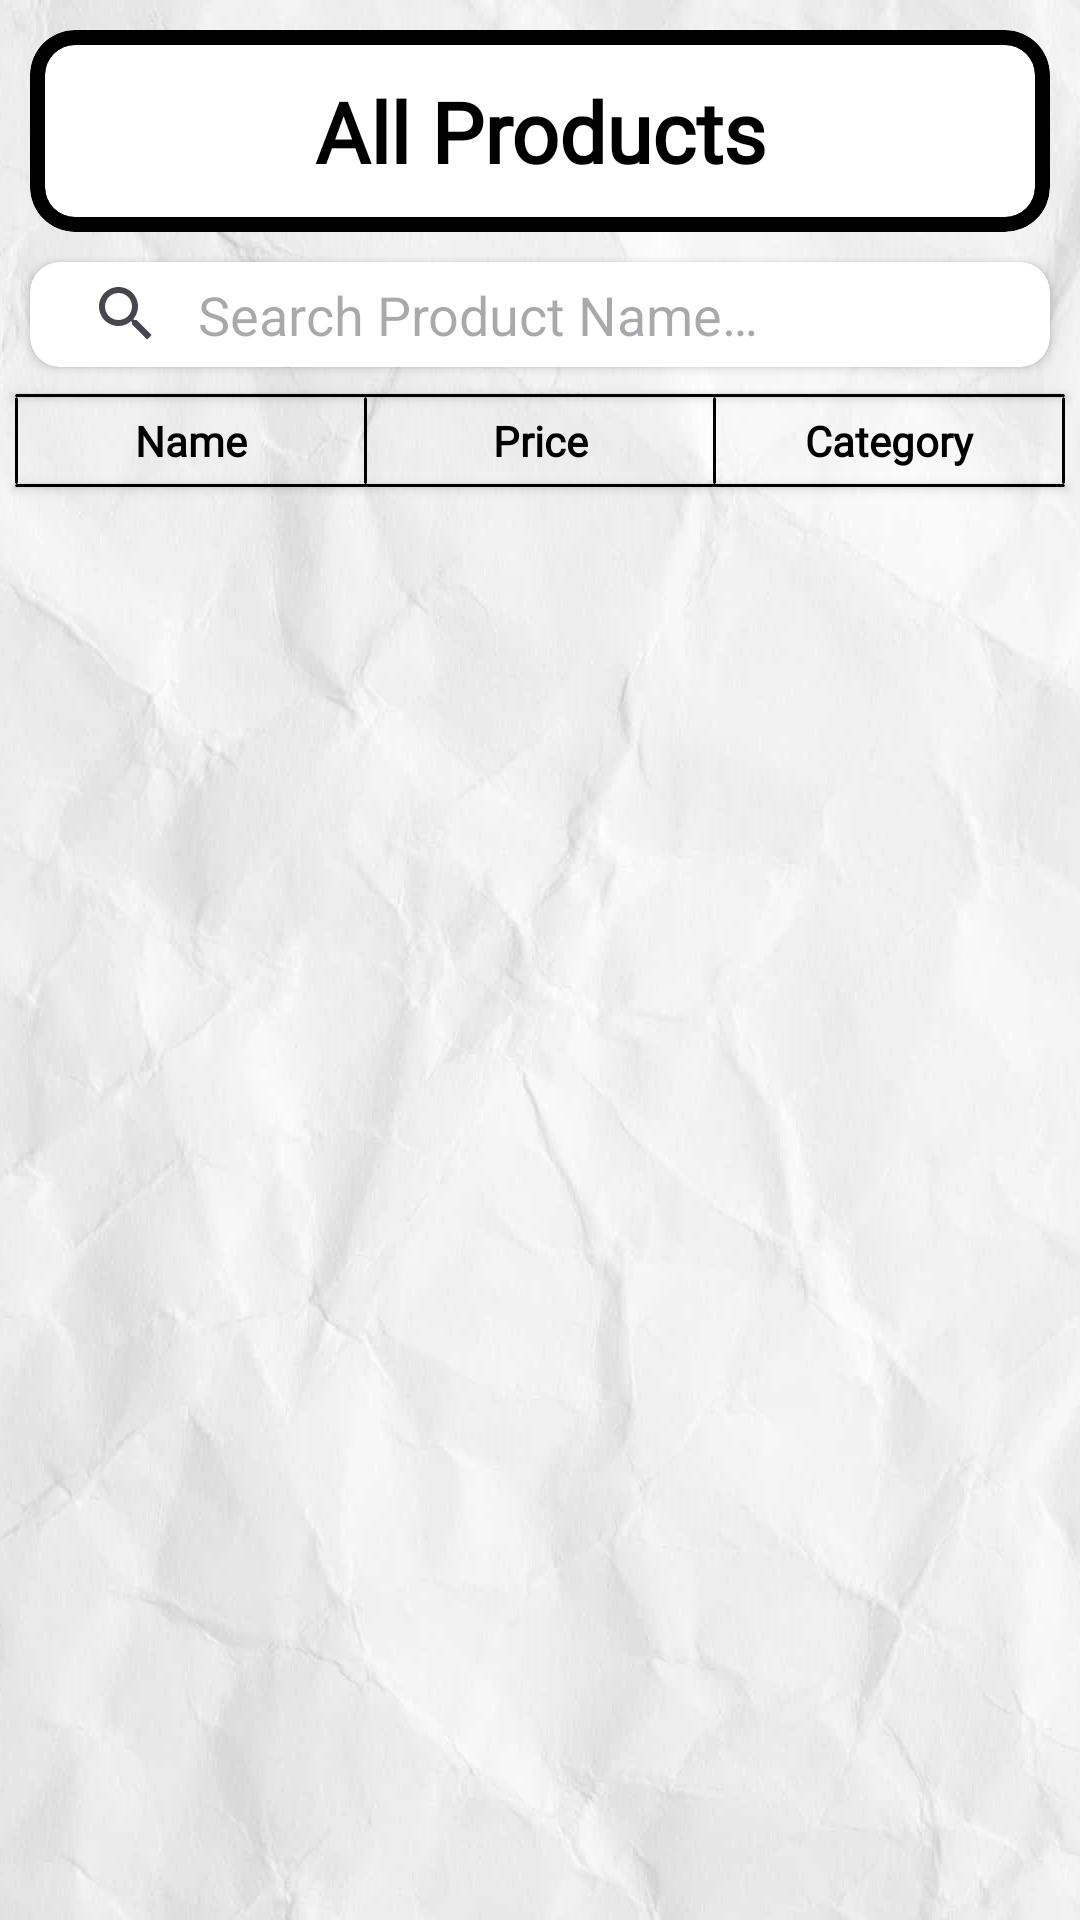

Produce the Android XML layout that renders to this screen, including the resource entries it uses.
<!-- AndroidManifest.xml: application theme Theme.PriceListWithSQLite -->
<!-- res/layout/activity_view.xml -->
<?xml version="1.0" encoding="utf-8"?>
<androidx.constraintlayout.widget.ConstraintLayout xmlns:android="http://schemas.android.com/apk/res/android"
    xmlns:app="http://schemas.android.com/apk/res-auto"
    xmlns:tools="http://schemas.android.com/tools"
    android:layout_width="match_parent"
    android:layout_height="match_parent"
    tools:context=".View">

    <ImageView
        android:id="@+id/viewBackgroundImg"
        android:layout_width="wrap_content"
        android:layout_height="wrap_content"
        android:contentDescription="@string/bgImgDesc"
        android:scaleType="centerCrop"
        app:layout_constraintBottom_toBottomOf="parent"
        app:layout_constraintStart_toStartOf="parent"
        app:layout_constraintTop_toTopOf="parent"
        app:srcCompat="@drawable/paperbg" />

    <androidx.cardview.widget.CardView
        android:id="@+id/viewTitleCard"
        android:layout_width="0dp"
        android:layout_height="wrap_content"
        android:layout_margin="10dp"
        app:cardBackgroundColor="@color/black"
        app:cardCornerRadius="15dp"
        app:cardElevation="0dp"
        app:cardMaxElevation="0dp"
        app:layout_constraintEnd_toEndOf="parent"
        app:layout_constraintStart_toStartOf="parent"
        app:layout_constraintTop_toTopOf="parent">

        <androidx.constraintlayout.widget.ConstraintLayout
            android:layout_width="match_parent"
            android:layout_height="match_parent">

            <androidx.cardview.widget.CardView
                android:layout_width="0dp"
                android:layout_height="wrap_content"
                android:layout_margin="5dp"
                app:cardCornerRadius="10dp"
                app:layout_constraintBottom_toBottomOf="parent"
                app:layout_constraintEnd_toEndOf="parent"
                app:layout_constraintStart_toStartOf="parent"
                app:layout_constraintTop_toTopOf="parent">

                <androidx.constraintlayout.widget.ConstraintLayout
                    android:layout_width="match_parent"
                    android:layout_height="match_parent">

                    <TextView
                        android:id="@+id/viewTitleTxt"
                        android:layout_width="wrap_content"
                        android:layout_height="match_parent"
                        android:layout_margin="10dp"
                        android:fontFamily="@font/traveling_typewriter"
                        android:gravity="center"
                        android:text="@string/viewAll"
                        android:textColor="@color/black"
                        android:textSize="28sp"
                        android:textStyle="bold"
                        app:layout_constraintBottom_toBottomOf="parent"
                        app:layout_constraintEnd_toEndOf="parent"
                        app:layout_constraintStart_toStartOf="parent"
                        app:layout_constraintTop_toTopOf="parent" />

                </androidx.constraintlayout.widget.ConstraintLayout>
            </androidx.cardview.widget.CardView>

        </androidx.constraintlayout.widget.ConstraintLayout>

    </androidx.cardview.widget.CardView>

    <androidx.cardview.widget.CardView
      android:id="@+id/searchCard"
      android:layout_width="0dp"
      android:layout_height="35dp"
      android:layout_margin="10dp"
      app:cardCornerRadius="10dp"
      app:layout_constraintEnd_toEndOf="parent"
      app:layout_constraintStart_toStartOf="parent"
      app:layout_constraintTop_toBottomOf="@+id/viewTitleCard">

        <androidx.constraintlayout.widget.ConstraintLayout
          android:layout_width="match_parent"
          android:layout_height="match_parent">

            <SearchView
              android:id="@+id/productSearch"
              android:layout_width="match_parent"
              android:layout_height="match_parent"
              android:iconifiedByDefault="false"
              android:queryBackground="@color/transparent"
              android:queryHint="@string/searchHint"
              app:layout_constraintBottom_toBottomOf="parent"
              app:layout_constraintEnd_toEndOf="parent"
              app:layout_constraintStart_toStartOf="parent"
              app:layout_constraintTop_toTopOf="parent" />

        </androidx.constraintlayout.widget.ConstraintLayout>

    </androidx.cardview.widget.CardView>

    <androidx.cardview.widget.CardView
      android:id="@+id/cardView3"
      android:layout_width="0dp"
      android:layout_height="1dp"
      android:layout_marginStart="5dp"
      android:layout_marginEnd="5dp"
      app:cardBackgroundColor="@color/black"
      app:layout_constraintBottom_toTopOf="@+id/headerLayout"
      app:layout_constraintEnd_toEndOf="parent"
      app:layout_constraintStart_toStartOf="parent" />

    <LinearLayout
      android:id="@+id/headerLayout"
      android:layout_width="0dp"
      android:layout_height="wrap_content"
      android:layout_marginStart="5dp"
      android:layout_marginTop="10dp"
      android:layout_marginEnd="5dp"
      android:orientation="horizontal"
      app:layout_constraintEnd_toEndOf="parent"
      app:layout_constraintStart_toStartOf="parent"
      app:layout_constraintTop_toBottomOf="@+id/searchCard">

        <androidx.cardview.widget.CardView
          android:layout_width="1dp"
          android:layout_height="match_parent"
          app:cardBackgroundColor="@color/black"
          app:cardElevation="0dp"
          app:cardMaxElevation="0dp" />

        <TextView
          android:id="@+id/nameHeader"
          android:layout_width="100dp"
          android:layout_height="wrap_content"
          android:layout_margin="5dp"
          android:layout_weight="1"
          android:fontFamily="@font/traveling_typewriter"
          android:gravity="center"
          android:text="@string/headerName"
          android:textColor="@color/black"
          android:textStyle="bold" />

        <androidx.cardview.widget.CardView
          android:layout_width="1dp"
          android:layout_height="match_parent"
          app:cardBackgroundColor="@color/black"
          app:cardElevation="0dp"
          app:cardMaxElevation="0dp" />

        <TextView
          android:id="@+id/priceHeader"
          android:layout_width="100dp"
          android:layout_height="wrap_content"
          android:layout_margin="5dp"
          android:layout_weight="1"
          android:fontFamily="@font/traveling_typewriter"
          android:gravity="center"
          android:text="@string/headerPrice"
          android:textColor="@color/black"
          android:textStyle="bold" />

        <androidx.cardview.widget.CardView
          android:layout_width="1dp"
          android:layout_height="match_parent"
          app:cardBackgroundColor="@color/black"
          app:cardElevation="0dp"
          app:cardMaxElevation="0dp" />

        <TextView
          android:id="@+id/categoryHeader"
          android:layout_width="100dp"
          android:layout_height="wrap_content"
          android:layout_margin="5dp"
          android:layout_weight="1"
          android:fontFamily="@font/traveling_typewriter"
          android:gravity="center"
          android:text="@string/headerCategory"
          android:textColor="@color/black"
          android:textStyle="bold" />

        <androidx.cardview.widget.CardView
          android:layout_width="1dp"
          android:layout_height="match_parent"
          app:cardBackgroundColor="@color/black"
          app:cardElevation="0dp"
          app:cardMaxElevation="0dp" />

    </LinearLayout>

    <androidx.cardview.widget.CardView
      android:id="@+id/cardView2"
      android:layout_width="0dp"
      android:layout_height="1dp"
      android:layout_marginStart="5dp"
      android:layout_marginEnd="5dp"
      app:cardBackgroundColor="@color/black"
      app:layout_constraintEnd_toEndOf="parent"
      app:layout_constraintStart_toStartOf="parent"
      app:layout_constraintTop_toBottomOf="@+id/headerLayout">

    </androidx.cardview.widget.CardView>

    <androidx.recyclerview.widget.RecyclerView
      android:id="@+id/productRecycler"
      android:layout_width="0dp"
      android:layout_height="0dp"
      android:layout_marginStart="5dp"
      android:layout_marginEnd="5dp"
      android:layout_marginBottom="5dp"
      app:layout_constraintBottom_toBottomOf="parent"
      app:layout_constraintEnd_toEndOf="parent"
      app:layout_constraintStart_toStartOf="parent"
      app:layout_constraintTop_toBottomOf="@+id/cardView2" />

</androidx.constraintlayout.widget.ConstraintLayout>
<!-- resources referenced by this layout -->
<resources>
  <color name="black">#FF000000</color>
  <color name="transparent">#00000000</color>
  <!-- drawable paperbg: jpg bitmap (drawable, 116262 bytes) -->
  <string name="bgImgDesc">Background Image</string>
  <string name="headerCategory">Category</string>
  <string name="headerName">Name</string>
  <string name="headerPrice">Price</string>
  <string name="searchHint">Search Product Name…</string>
  <string name="viewAll">All Products</string>
  <style name="Theme.PriceListWithSQLite" parent="Base.Theme.PriceListWithSQLite" />
  <style name="Base.Theme.PriceListWithSQLite" parent="Theme.Material3.DayNight.NoActionBar">
          
          <item name="colorPrimary">@color/black</item>
          <item name="colorPrimaryVariant">@color/black</item>
          <item name="colorOnPrimary">@color/white</item>
          
          <item name="colorSecondary">@color/black</item>
          <item name="colorSecondaryVariant">@color/black</item>
          <item name="colorOnSecondary">@color/white</item>
          
          <item name="android:statusBarColor">?attr/colorPrimaryVariant</item>
      </style>
  <color name="white">#FFFFFFFF</color>
</resources>
